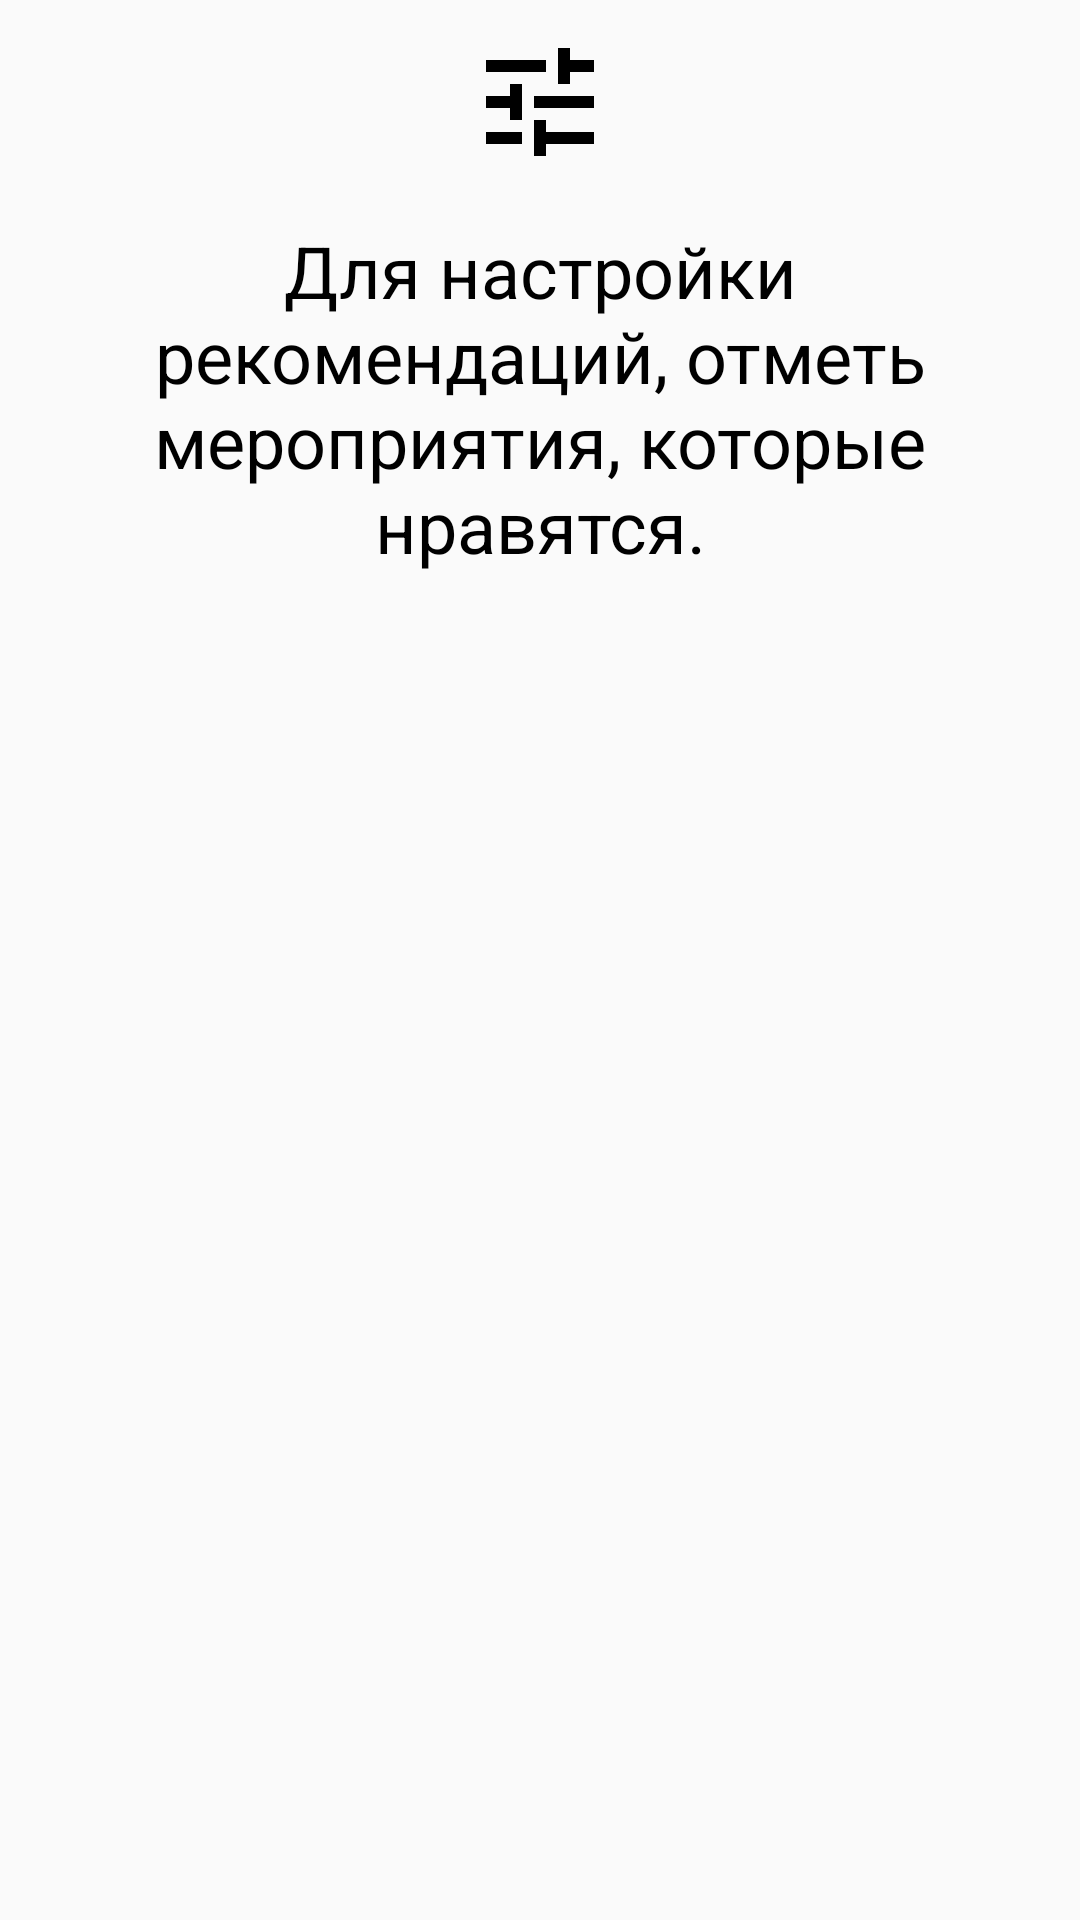

Android layout source for this screen:
<!-- AndroidManifest.xml: application theme Theme.Hackaton -->
<!-- res/layout/fragment_recomendations.xml -->
<?xml version="1.0" encoding="utf-8"?>
<androidx.constraintlayout.widget.ConstraintLayout xmlns:android="http://schemas.android.com/apk/res/android"
    xmlns:app="http://schemas.android.com/apk/res-auto"
    xmlns:tools="http://schemas.android.com/tools"
    android:layout_width="match_parent"
    android:layout_height="match_parent"
    android:paddingHorizontal="@dimen/size_16dp"
    android:paddingVertical="@dimen/size_16dp"
    tools:context=".ui.primary.view.PrimaryFragment">

    <ImageView
        android:id="@+id/ivSettings"
        android:layout_width="wrap_content"
        android:layout_height="wrap_content"
        android:src="@drawable/ic_settings"
        app:layout_constraintEnd_toEndOf="parent"
        app:layout_constraintStart_toStartOf="parent"
        app:layout_constraintTop_toTopOf="parent" />

    <TextView
        android:id="@+id/tvSubheader"
        style="@style/SubheaderStyle"
        android:layout_width="wrap_content"
        android:layout_height="wrap_content"
        android:layout_marginTop="22dp"
        android:text="@string/primary_settings_header"
        app:layout_constraintEnd_toEndOf="parent"
        app:layout_constraintStart_toStartOf="parent"
        app:layout_constraintTop_toBottomOf="@id/ivSettings" />

    <androidx.recyclerview.widget.RecyclerView
        android:id="@+id/rvEventCards"
        android:layout_width="match_parent"
        android:layout_height="wrap_content"
        app:layout_constraintEnd_toEndOf="parent"
        app:layout_constraintStart_toStartOf="parent"
        app:layout_constraintTop_toBottomOf="@id/tvSubheader"
        tools:listitem="@layout/item_event_card" />

</androidx.constraintlayout.widget.ConstraintLayout>
<!-- res/layout/item_event_card.xml (included above) -->
<?xml version="1.0" encoding="utf-8"?>
<androidx.constraintlayout.widget.ConstraintLayout xmlns:android="http://schemas.android.com/apk/res/android"
    xmlns:app="http://schemas.android.com/apk/res-auto"
    xmlns:tools="http://schemas.android.com/tools"
    android:layout_width="match_parent"
    android:layout_height="wrap_content">

    <androidx.constraintlayout.widget.ConstraintLayout
        android:id="@+id/clEventCardContainer"
        android:layout_width="match_parent"
        android:layout_height="wrap_content"
        android:layout_marginHorizontal="@dimen/size_16dp"
        android:layout_marginVertical="@dimen/size_16dp"
        android:background="@drawable/event_card_background"
        android:elevation="@dimen/size_16dp"
        app:layout_constraintEnd_toEndOf="parent"
        app:layout_constraintStart_toStartOf="parent"
        app:layout_constraintTop_toTopOf="parent">

        <ImageView
            android:id="@+id/ivImage"
            android:layout_width="match_parent"
            android:layout_height="110dp"
            app:layout_constraintEnd_toEndOf="parent"
            app:layout_constraintStart_toStartOf="parent"
            app:layout_constraintTop_toTopOf="parent" />

        <TextView
            android:id="@+id/tvSubheader"
            android:layout_width="wrap_content"
            android:layout_height="wrap_content"
            android:layout_marginStart="@dimen/size_16dp"
            android:layout_marginTop="@dimen/size_16dp"
            android:textColor="@color/black"
            android:textSize="@dimen/textSize_16sp"
            app:layout_constraintStart_toStartOf="parent"
            app:layout_constraintTop_toBottomOf="@id/ivImage"
            tools:text="Бесплатно, 16+" />

        <TextView
            android:id="@+id/tvHeader"
            style="@style/HeaderStyle"
            android:layout_width="0dp"
            android:layout_height="wrap_content"
            android:layout_marginHorizontal="@dimen/size_16dp"
            android:layout_marginTop="@dimen/size_4dp"
            app:layout_constraintEnd_toEndOf="parent"
            app:layout_constraintStart_toStartOf="parent"
            app:layout_constraintTop_toBottomOf="@id/tvSubheader"
            tools:text="Нон-фикшн клуб: Послы джаза." />

        <TextView
            android:id="@+id/tvDescription"
            style="@style/EventDescriptionStyle"
            android:layout_marginHorizontal="@dimen/size_16dp"
            android:layout_marginTop="@dimen/size_8dp"
            app:layout_constraintEnd_toEndOf="parent"
            app:layout_constraintStart_toStartOf="parent"
            app:layout_constraintTop_toBottomOf="@id/tvHeader"
            tools:text="28 января в рамках «Нон-фикшн клуба» мы покажем фильм «Послы джаза» Хьюго Беркли. Это увлекательный рассказ ..." />

        <TextView
            android:id="@+id/tvLearnMore"
            style="@style/ClickableTextStyle"
            android:text="@string/event_card_learn_more"
            app:layout_constraintBottom_toBottomOf="parent"
            app:layout_constraintStart_toStartOf="parent"
            app:layout_constraintTop_toBottomOf="@id/tvDescription" />

    </androidx.constraintlayout.widget.ConstraintLayout>

    <androidx.constraintlayout.widget.ConstraintLayout
        android:layout_width="0dp"
        android:layout_height="wrap_content"
        android:layout_marginHorizontal="14dp"
        android:layout_marginVertical="@dimen/size_16dp"
        android:layout_marginTop="@dimen/size_24dp"
        app:layout_constraintEnd_toEndOf="parent"
        app:layout_constraintStart_toStartOf="parent"
        app:layout_constraintTop_toBottomOf="@id/clEventCardContainer">

        <Button
            android:id="@+id/btnDislike"
            style="@style/EventActionStyle"
            android:drawableTop="@drawable/ic_dislike"
            android:text="@string/dislike"
            app:layout_constraintBottom_toBottomOf="parent"
            app:layout_constraintEnd_toStartOf="@id/btnDontKnow"
            app:layout_constraintStart_toStartOf="parent"
            app:layout_constraintTop_toTopOf="parent" />

        <Button
            android:id="@+id/btnDontKnow"
            style="@style/EventActionStyle"
            android:drawableTop="@drawable/ic_refresh"
            android:text="@string/dont_know"
            app:layout_constraintBottom_toBottomOf="parent"
            app:layout_constraintEnd_toStartOf="@id/btnLike"
            app:layout_constraintStart_toEndOf="@id/btnDislike"
            app:layout_constraintTop_toTopOf="parent" />

        <Button
            android:id="@+id/btnLike"
            style="@style/EventActionStyle"
            android:drawableTop="@drawable/ic_like"
            android:text="@string/like"
            app:layout_constraintBottom_toBottomOf="parent"
            app:layout_constraintEnd_toEndOf="parent"
            app:layout_constraintStart_toEndOf="@id/btnDontKnow"
            app:layout_constraintTop_toTopOf="parent" />

    </androidx.constraintlayout.widget.ConstraintLayout>

</androidx.constraintlayout.widget.ConstraintLayout>
<!-- resources referenced by this layout -->
<resources>
  <color name="black">#FF000000</color>
  <dimen name="size_16dp">16dp</dimen>
  <dimen name="size_24dp">24dp</dimen>
  <dimen name="size_4dp">4dp</dimen>
  <dimen name="size_8dp">8dp</dimen>
  <dimen name="textSize_16sp">16sp</dimen>
  <!-- drawable ic_settings (drawable) -->
  <vector xmlns:android="http://schemas.android.com/apk/res/android"
      android:width="36dp"
      android:height="36dp"
      android:viewportWidth="36"
      android:viewportHeight="36">
      <path
          android:fillColor="#000000"
          android:pathData="M0,28V32H12V28H0ZM0,4V8H20V4H0ZM20,36V32H36V28H20V24H16V36H20ZM8,12V16H0V20H8V24H12V12H8ZM36,20V16H16V20H36ZM24,12H28V8H36V4H28V0H24V12Z" />
  </vector>
  <string name="dislike">Не нравится</string>
  <string name="dont_know">Не знаю</string>
  <string name="event_card_learn_more">Узнать больше</string>
  <string name="like">Нравится</string>
  <string name="primary_settings_header">Для настройки рекомендаций, отметь мероприятия, которые нравятся.</string>
  <style name="ClickableTextStyle">
          <item name="android:layout_width">wrap_content</item>
          <item name="android:layout_height">wrap_content</item>
          <item name="android:layout_marginHorizontal">@dimen/size_16dp</item>
          <item name="android:layout_marginTop">@dimen/size_24dp</item>
          <item name="android:layout_marginBottom">@dimen/size_16dp</item>
          <item name="android:textAllCaps">true</item>
          <item name="android:textColor">@color/blue_500</item>
          <item name="android:textSize">@dimen/textSize_16sp</item>
          <item name="android:textStyle">bold</item>
      </style>
  <style name="EventActionStyle">
          <item name="maxLines">1</item>
          <item name="android:textColor">@color/blue_500</item>
          <item name="android:drawablePadding">12dp</item>
          <item name="android:textSize">@dimen/textSize_16sp</item>
          <item name="android:layout_width">0dp</item>
          <item name="android:layout_margin">2dp</item>
          <item name="android:gravity">center</item>
          <item name="android:layout_height">match_parent</item>
          <item name="android:background">@color/blue_200</item>
          <item name="android:padding">@dimen/size_16dp</item>
      </style>
  <style name="EventDescriptionStyle" parent="SubheaderStyle">
          <item name="android:layout_width">0dp</item>
          <item name="android:gravity">start</item>
          <item name="android:textSize">@dimen/textSize_20sp</item>
      </style>
  <style name="HeaderStyle">
          <item name="android:layout_width">wrap_content</item>
          <item name="android:layout_height">wrap_content</item>
          <item name="android:layout_marginBottom">@dimen/size_8dp</item>
          <item name="android:textColor">@color/black</item>
          <item name="android:textSize">@dimen/textSize_24sp</item>
          <item name="android:textStyle">bold</item>
      </style>
  <style name="SubheaderStyle">
          <item name="android:layout_width">wrap_content</item>
          <item name="android:layout_height">wrap_content</item>
          <item name="android:gravity">center</item>
          <item name="android:textColor">@color/black</item>
          <item name="android:textSize">@dimen/textSize_24sp</item>
      </style>
  <style name="Theme.Hackaton" parent="Theme.AppCompat.DayNight.NoActionBar">
          
          <item name="colorPrimary">@color/blue_500</item>
          <item name="colorPrimaryVariant">@color/white</item>
          <item name="colorOnPrimary">@color/white</item>
          
          
          <item name="android:statusBarColor" tools:targetApi="l">?attr/colorPrimaryVariant</item>
          
      </style>
  <color name="blue_500">#00B5EE</color>
  <color name="blue_200">#E7F9FE</color>
  <dimen name="textSize_20sp">20sp</dimen>
  <dimen name="textSize_24sp">24sp</dimen>
  <color name="white">#FFFFFFFF</color>
</resources>
